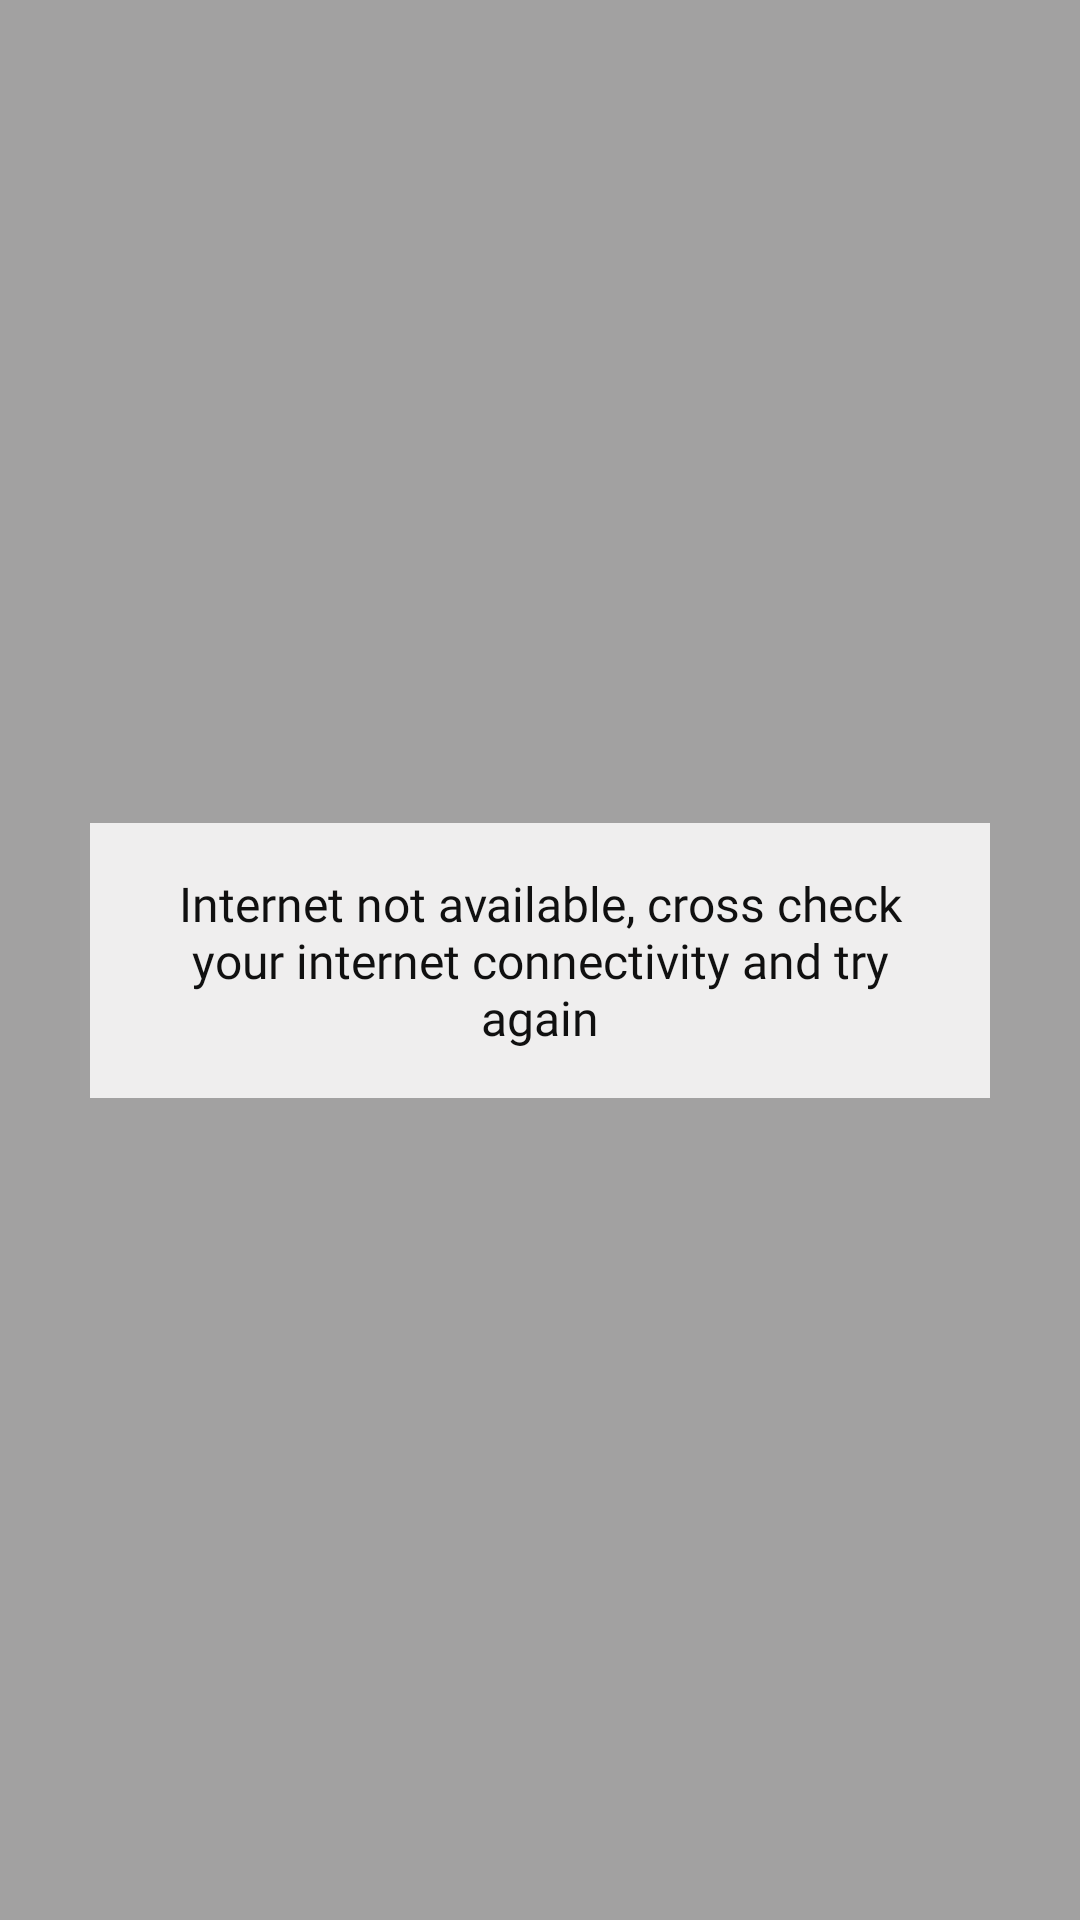

Here is an Android app screen rendered from its layout file. Give the layout XML and the strings, colors and styles it references.
<!-- AndroidManifest.xml: application theme AppTheme -->
<!-- res/layout/layout_disconnect.xml -->
<?xml version="1.0" encoding="utf-8"?>
<androidx.constraintlayout.widget.ConstraintLayout xmlns:android="http://schemas.android.com/apk/res/android"
    xmlns:app="http://schemas.android.com/apk/res-auto"
    android:layout_width="match_parent"
    android:layout_height="match_parent">

    <View
        android:id="@+id/view"
        android:layout_width="match_parent"
        android:layout_height="match_parent"
        android:background="#61131111" />


    <RelativeLayout
        android:layout_width="300dp"
        android:layout_height="wrap_content"
        android:background="@color/whiteThird"
        android:gravity="center"
        android:padding="16sp"
        app:layout_constraintBottom_toBottomOf="parent"
        app:layout_constraintEnd_toEndOf="parent"
        app:layout_constraintStart_toStartOf="parent"
        app:layout_constraintTop_toTopOf="parent">

        <TextView
            android:layout_width="match_parent"
            android:layout_height="wrap_content"
            android:layout_alignParentStart="true"
            android:layout_alignParentTop="true"
            android:layout_alignParentEnd="true"
            android:fontFamily="@font/mlight"
            android:text="@string/main_ly_disconnected_content"
            android:textAlignment="center"
            android:textColor="@color/colorPrimaryDark"
            android:textSize="16sp" />
    </RelativeLayout>
</androidx.constraintlayout.widget.ConstraintLayout>
<!-- resources referenced by this layout -->
<resources>
  <color name="colorPrimaryDark">#101010</color>
  <color name="whiteThird">#efeeee</color>
  <string name="main_ly_disconnected_content">Internet not available, cross check your internet connectivity and try again</string>
  <style name="AppTheme" parent="Theme.AppCompat.Light.NoActionBar">
          <item name="colorPrimary">@color/colorPrimary</item>
          <item name="colorPrimaryDark">@color/colorPrimaryDark</item>
          <item name="colorAccent">@color/colorAccent</item>
  
      </style>
  <color name="colorPrimary">#141414</color>
  <color name="colorAccent">#CAA690</color>
</resources>
